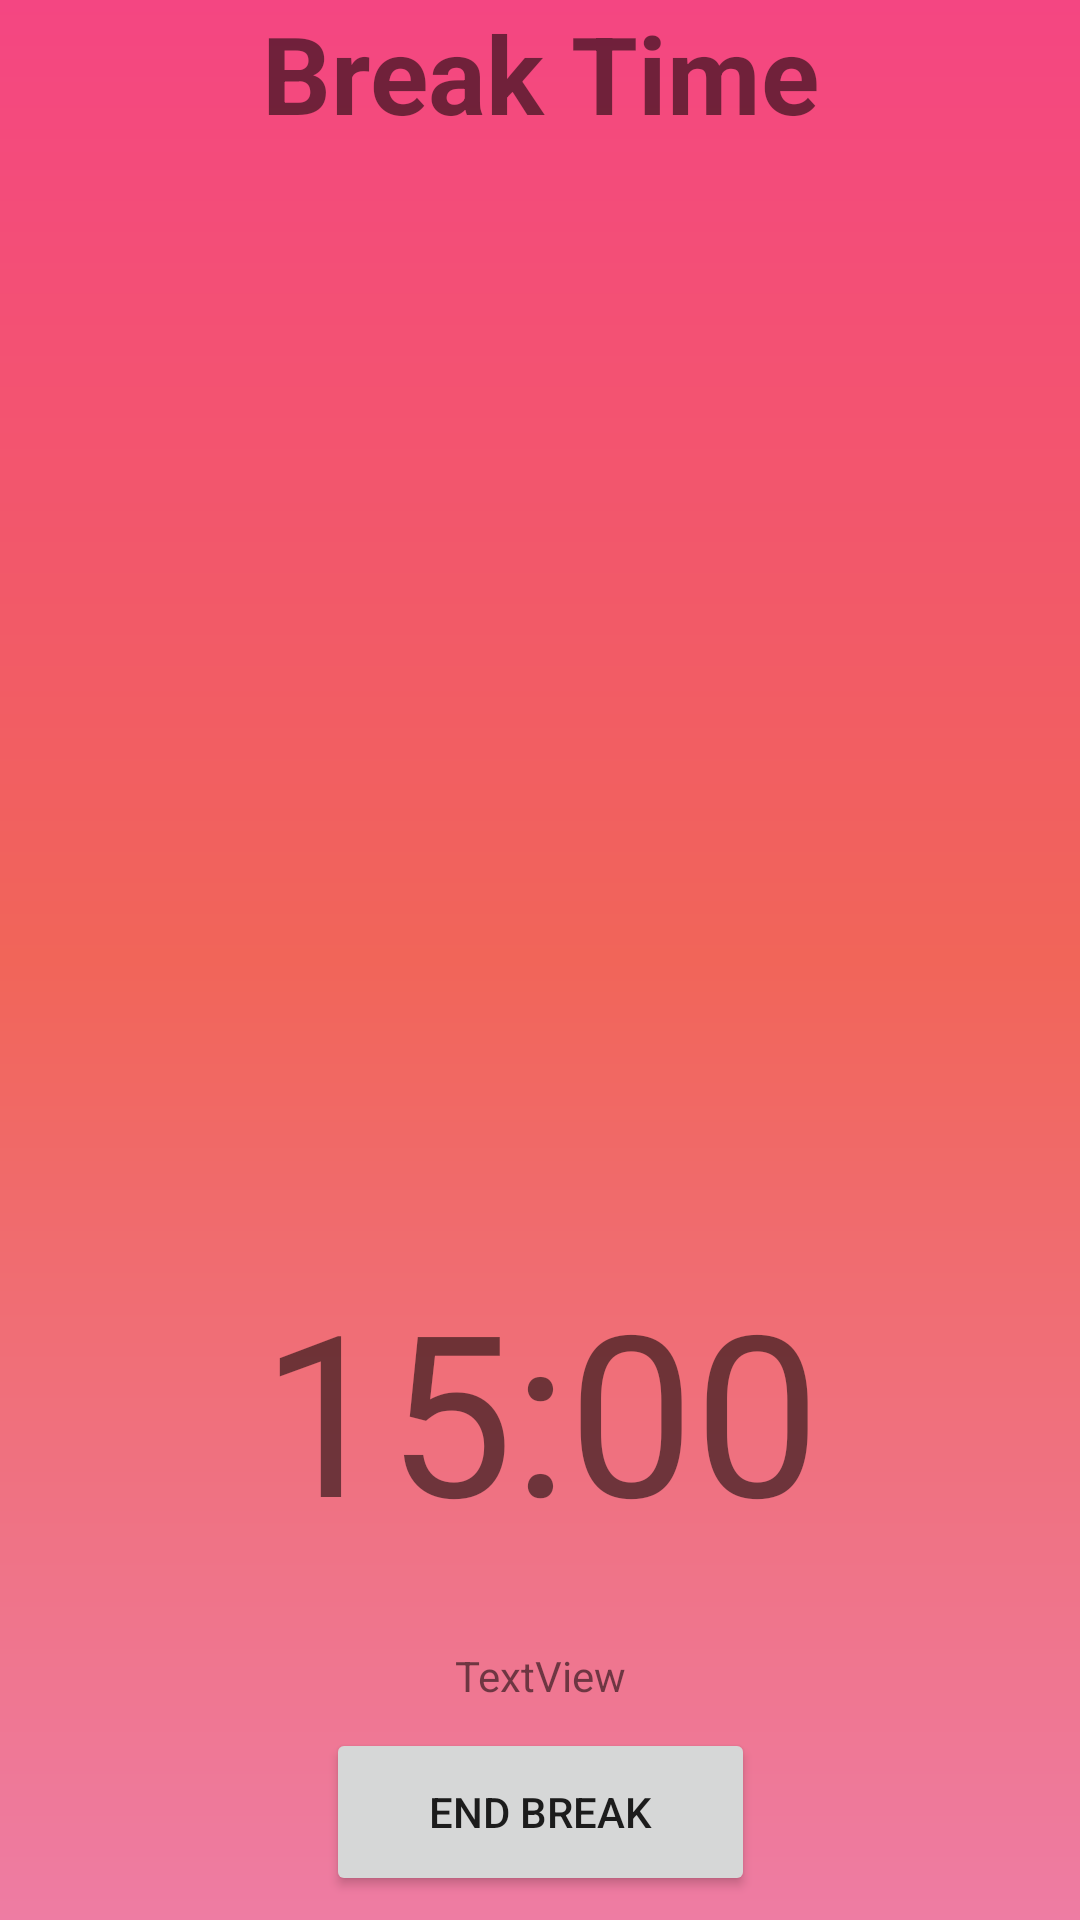

Produce the Android XML layout that renders to this screen, including the resource entries it uses.
<!-- AndroidManifest.xml: application theme AppTheme -->
<!-- res/layout/activity_break.xml -->
<?xml version="1.0" encoding="utf-8"?>
<android.support.constraint.ConstraintLayout xmlns:android="http://schemas.android.com/apk/res/android"
    xmlns:app="http://schemas.android.com/apk/res-auto"
    xmlns:tools="http://schemas.android.com/tools"
    android:layout_width="match_parent"
    android:layout_height="match_parent"
    android:background="@drawable/gradient"
    tools:context=".BreakActivity">

    <LinearLayout
        android:id="@+id/linearLayout"
        android:layout_width="0dp"
        android:layout_height="278dp"
        android:orientation="vertical"
        app:layout_constraintBottom_toTopOf="@+id/timeLeftText"
        app:layout_constraintEnd_toEndOf="parent"
        app:layout_constraintHorizontal_bias="0.5"
        app:layout_constraintStart_toStartOf="parent"
        app:layout_constraintTop_toBottomOf="@+id/textView2">

        <android.support.v7.widget.RecyclerView
            android:id="@+id/recycler"
            android:layout_width="match_parent"
            android:layout_height="match_parent" />
    </LinearLayout>

    <TextView
        android:id="@+id/timeLeftText"
        android:layout_width="wrap_content"
        android:layout_height="86dp"
        android:layout_marginEnd="8dp"
        android:layout_marginStart="8dp"
        android:layout_marginTop="8dp"
        android:text="15:00"
        android:textSize="75sp"
        app:layout_constraintBottom_toTopOf="@+id/textDoneBreak"
        app:layout_constraintEnd_toEndOf="parent"
        app:layout_constraintHorizontal_bias="0.502"
        app:layout_constraintStart_toStartOf="parent"
        app:layout_constraintTop_toBottomOf="@+id/linearLayout" />

    <Button
        android:id="@+id/EndBreakButton"
        android:layout_width="143dp"
        android:layout_height="56dp"
        android:layout_marginBottom="8dp"
        android:layout_marginEnd="8dp"
        android:layout_marginStart="8dp"
        android:text="End Break"
        app:layout_constraintBottom_toBottomOf="parent"
        app:layout_constraintEnd_toEndOf="parent"
        app:layout_constraintHorizontal_bias="0.5"
        app:layout_constraintStart_toStartOf="parent" />

    <TextView
        android:id="@+id/textView2"
        android:layout_width="205dp"
        android:layout_height="47dp"
        android:layout_marginEnd="8dp"
        android:layout_marginStart="8dp"
        android:text="Break Time"
        android:textAlignment="center"
        android:textSize="36sp"
        android:textStyle="bold"
        app:layout_constraintBottom_toTopOf="@+id/linearLayout"
        app:layout_constraintEnd_toEndOf="parent"
        app:layout_constraintHorizontal_bias="0.5"
        app:layout_constraintStart_toStartOf="parent"
        app:layout_constraintTop_toTopOf="parent"
        app:layout_constraintVertical_chainStyle="spread_inside" />

    <TextView
        android:id="@+id/textDoneBreak"
        android:layout_width="69dp"
        android:layout_height="wrap_content"
        android:layout_marginBottom="8dp"
        android:text="TextView"
        android:textAlignment="center"
        app:layout_constraintBottom_toTopOf="@+id/EndBreakButton"
        app:layout_constraintEnd_toEndOf="parent"
        app:layout_constraintHorizontal_bias="0.501"
        app:layout_constraintStart_toStartOf="parent"
        app:layout_constraintTop_toBottomOf="@+id/timeLeftText"
        app:layout_constraintVertical_bias="1.0" />
</android.support.constraint.ConstraintLayout>
<!-- resources referenced by this layout -->
<resources>
  <!-- drawable gradient (drawable) -->
  <?xml version="1.0" encoding="utf-8"?>
  <shape xmlns:android="http://schemas.android.com/apk/res/android"
      android:shape="rectangle" >
  
      <gradient
          android:angle="90"
          android:endColor="#f44682"
          android:centerColor="#f16559"
          android:startColor="#ee7ca3"
          android:type="linear" />
  
  </shape>
  <style name="AppTheme" parent="Theme.AppCompat.Light.NoActionBar">
          
          <item name="colorPrimary">@color/colorPrimary</item>
          <item name="colorPrimaryDark">@color/colorPrimaryDark</item>
          <item name="colorAccent">@color/colorAccent</item>
      </style>
  <color name="colorPrimary">#f44682</color>
  <color name="colorPrimaryDark">#f16559</color>
  <color name="colorAccent">#ee7ca3</color>
</resources>
